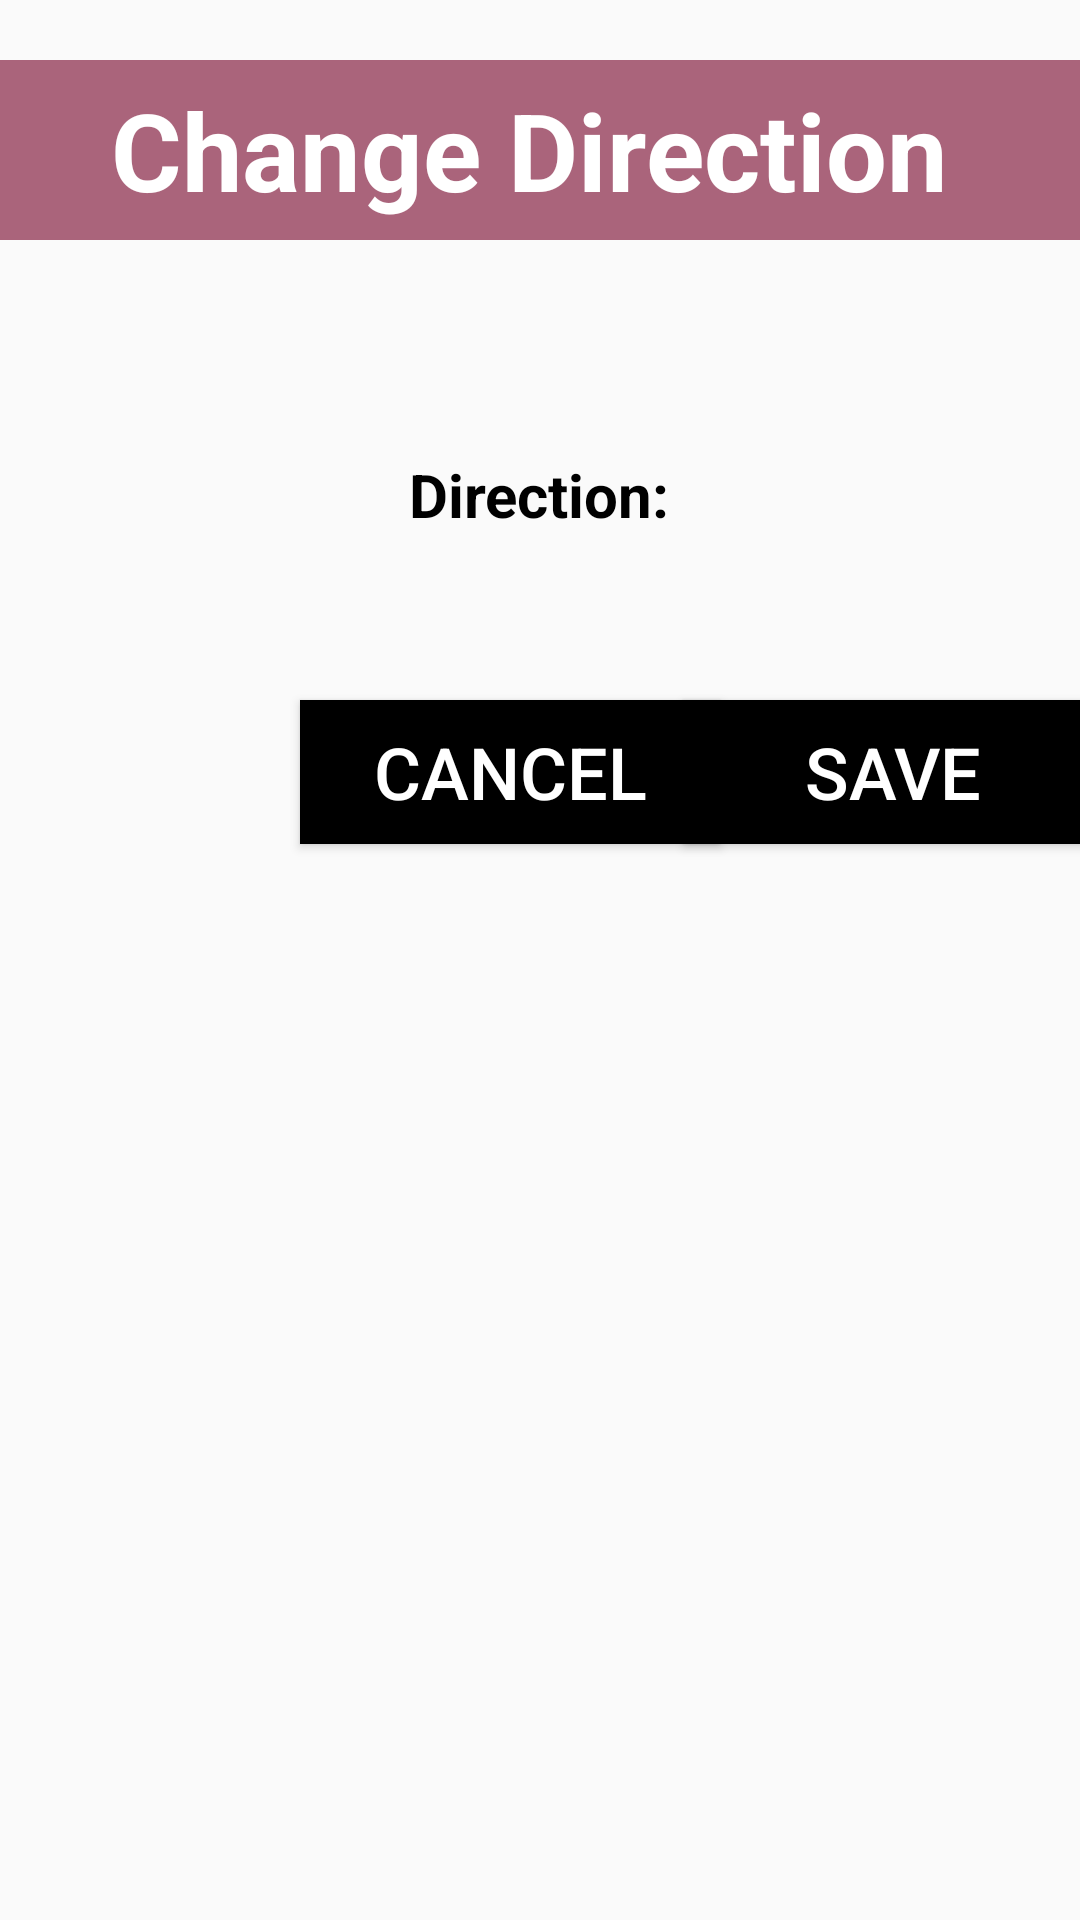

This screen was rendered from an Android layout file. Write that file and the resources it references.
<!-- AndroidManifest.xml: application theme AppTheme -->
<!-- res/layout/activity_direction.xml -->
<?xml version="1.0" encoding="utf-8"?>
<androidx.constraintlayout.widget.ConstraintLayout
    xmlns:android="http://schemas.android.com/apk/res/android"
    xmlns:app="http://schemas.android.com/apk/res-auto"
    xmlns:tools="http://schemas.android.com/tools"
    android:layout_width="match_parent"
    android:layout_height="match_parent">

    <TextView
        android:id="@+id/directionFragmentTitleTextView"
        android:layout_width="500dp"
        android:layout_height="60dp"
        android:layout_marginTop="20dp"
        android:layout_marginEnd="8dp"
        android:gravity="center"
        android:text="Change Direction"
        android:textSize="36dp"
        android:textStyle="bold"
        android:background="@color/colorAccent"
        android:textColor="@color/colorWhite"
        app:layout_constraintEnd_toEndOf="parent"
        app:layout_constraintStart_toStartOf="parent"
        app:layout_constraintTop_toTopOf="parent" />

    <TextView
        android:id="@+id/directionTitleTextView"
        android:layout_width="140dp"
        android:layout_height="50dp"
        android:layout_marginStart="112dp"
        android:layout_marginLeft="112dp"
        android:layout_marginTop="60dp"
        android:gravity="center"
        android:text="Direction: "
        android:textSize="20dp"
        android:textStyle="bold"
        android:textColor="@color/colorAbyss"
        app:layout_constraintStart_toStartOf="parent"
        app:layout_constraintTop_toBottomOf="@+id/directionFragmentTitleTextView" />

    <Button
        android:id="@+id/saveBtn"
        android:layout_width="140dp"
        android:layout_height="wrap_content"
        android:layout_marginTop="25dp"
        android:onClick="Save"
        android:text="SAVE"
        android:textSize="24dp"
        android:background="@color/colorAbyss"
        android:textColor="@color/colorWhite"
        app:layout_constraintBottom_toBottomOf="parent"
        app:layout_constraintEnd_toEndOf="parent"
        app:layout_constraintHorizontal_bias="0.619"
        app:layout_constraintStart_toEndOf="@+id/cancelDirectionBtn"
        app:layout_constraintTop_toBottomOf="@+id/directionDropdownSpinner"
        app:layout_constraintVertical_bias="0.049" />

    <Button
        android:id="@+id/cancelDirectionBtn"
        android:layout_width="140dp"
        android:layout_height="wrap_content"
        android:layout_marginStart="100dp"
        android:layout_marginLeft="100dp"
        android:layout_marginTop="25dp"
        android:layout_marginBottom="8dp"
        android:onClick="Cancel"
        android:text="CANCEL"
        android:textSize="24dp"
        android:background="@color/colorAbyss"
        android:textColor="@color/colorWhite"
        app:layout_constraintBottom_toBottomOf="parent"
        app:layout_constraintStart_toStartOf="parent"
        app:layout_constraintTop_toBottomOf="@+id/directionTitleTextView"
        app:layout_constraintVertical_bias="0.05" />

    <Spinner
        android:id="@+id/directionDropdownSpinner"
        android:layout_width="140dp"
        android:layout_height="50dp"
        android:layout_marginStart="80dp"
        android:layout_marginLeft="80dp"
        android:layout_marginTop="60dp"
        android:layout_marginEnd="120dp"
        android:layout_marginRight="120dp"
        android:minWidth="100dp"
        app:layout_constraintEnd_toEndOf="parent"
        app:layout_constraintHorizontal_bias="0.0"
        app:layout_constraintStart_toEndOf="@+id/directionTitleTextView"
        app:layout_constraintTop_toBottomOf="@+id/directionFragmentTitleTextView" />

</androidx.constraintlayout.widget.ConstraintLayout >
<!-- resources referenced by this layout -->
<resources>
  <color name="colorAbyss">#000000</color>
  <color name="colorAccent">#aa647b </color>
  <color name="colorWhite">#FFFFFF</color>
  <style name="AppTheme" parent="Theme.AppCompat.Light.DarkActionBar">
          
          <item name="colorPrimary">@color/colorPrimary</item>
          <item name="colorPrimaryDark">@color/colorBlue</item>
          <item name="colorAccent">@color/colorAccent</item>
      </style>
  <color name="colorPrimary">#f48fb1</color>
  <color name="colorBlue">#1E88E5</color>
</resources>
